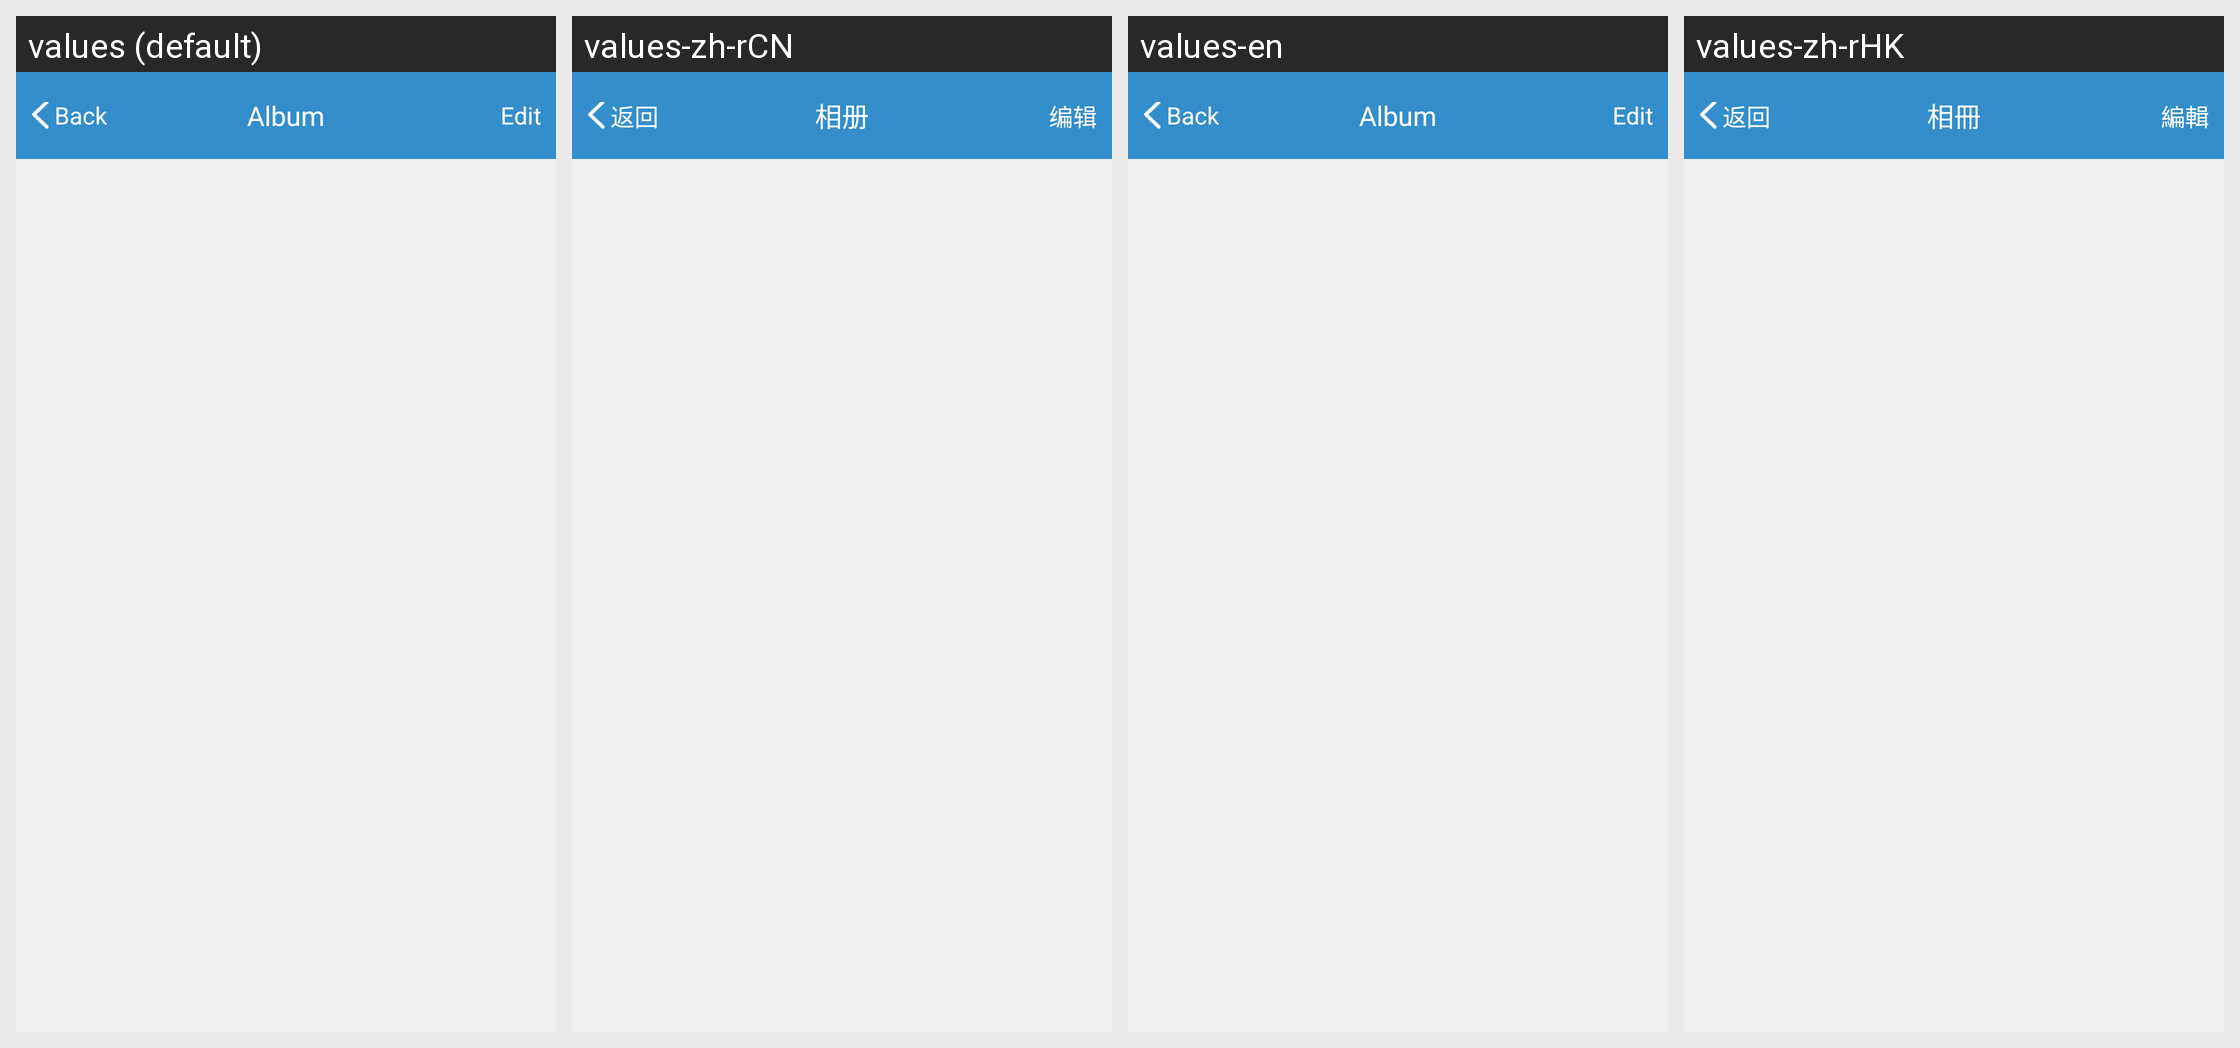

Here is an Android app screen in its default locale and in the app's own translations. Write out the translated-string differences for the strings that appear on this screen.
Android screen res/layout/activity_photomessage.xml rendered under 4 locales, left to right: values (default), values-zh-rCN, values-en, values-zh-rHK. Device: Nexus 5 (rendered at 1080×1920; each locale shown at half size, 540×960, under a caption strip naming it); theme ThemeActivity.
Strings drawn on this screen, with the default value and each locale's value (text and hints the layout hard-codes, and strings that could not be matched under every locale, appear in the picture but are not listed):

last
  values: Back
  values-zh-rCN: 返回
  values-en: Back
  values-zh-rHK: 返回

photomessage_title
  values: Album
  values-zh-rCN: 相册
  values-en: Album
  values-zh-rHK: 相冊

devicelist_edit
  values: Edit
  values-zh-rCN: 编辑
  values-en: Edit
  values-zh-rHK: 編輯
